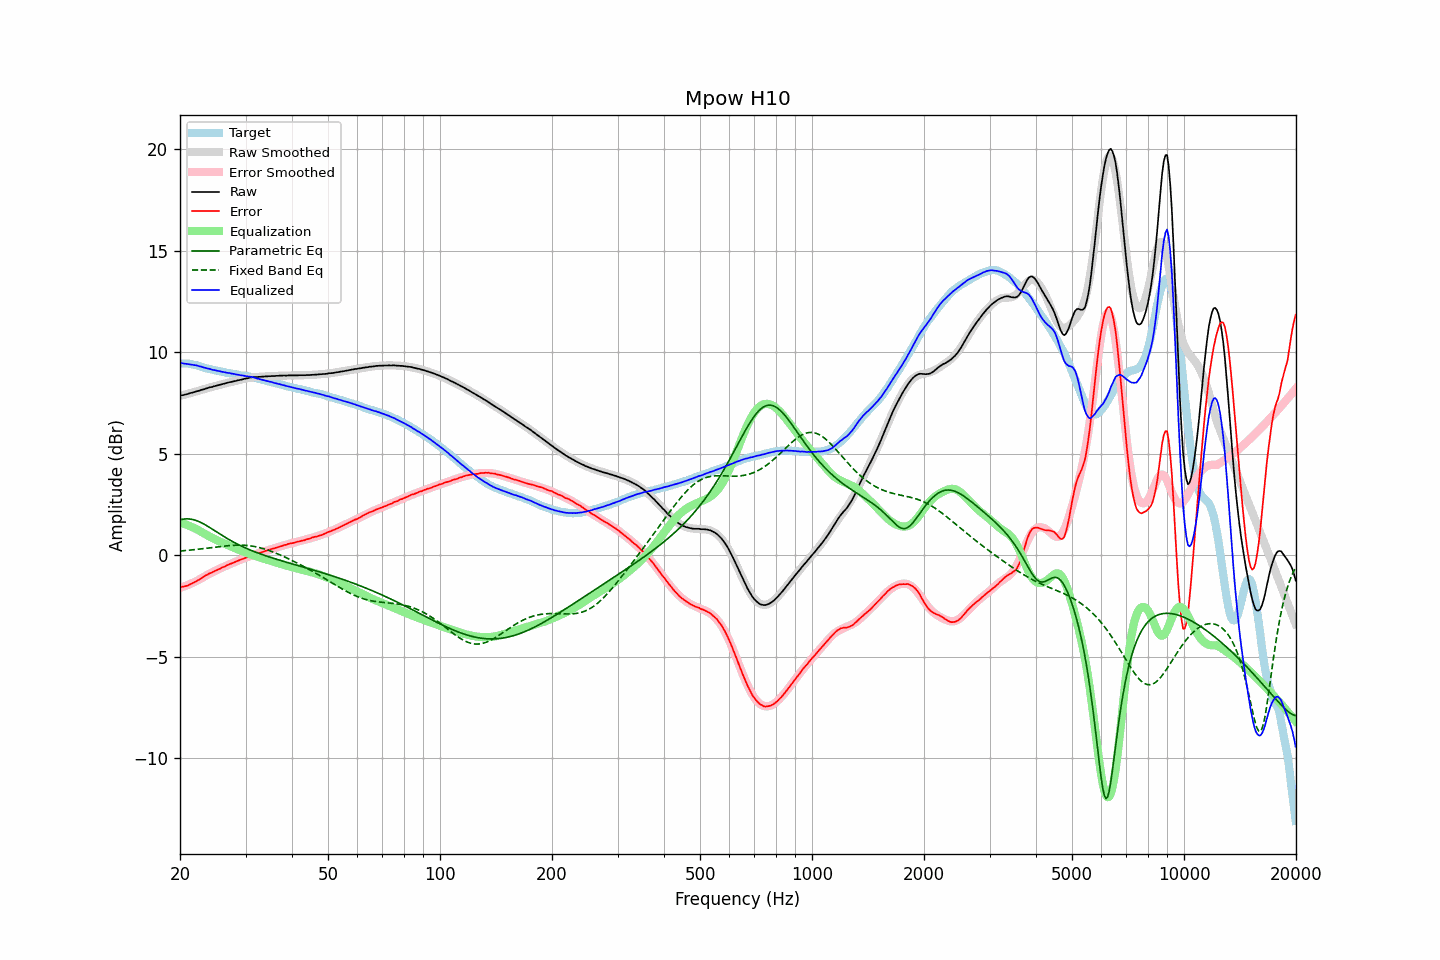

Data behind this chart, as committed beside it:
frequency, raw, error, smoothed, error_smoothed, equalization, parametric_eq, fixed_band_eq, equalized_raw, equalized_smoothed, target
20.00, 7.86, -1.59, 7.85, -1.62, 1.62, 1.74, 0.20, 9.47, 9.47, 9.44
20.20, 7.88, -1.57, 7.87, -1.59, 1.59, 1.76, 0.21, 9.47, 9.46, 9.44
20.40, 7.89, -1.56, 7.89, -1.56, 1.56, 1.77, 0.21, 9.45, 9.45, 9.44
20.61, 7.91, -1.54, 7.91, -1.53, 1.53, 1.78, 0.22, 9.44, 9.44, 9.44
20.81, 7.93, -1.52, 7.93, -1.50, 1.50, 1.79, 0.23, 9.43, 9.43, 9.44
21.02, 7.95, -1.50, 7.95, -1.47, 1.47, 1.79, 0.24, 9.41, 9.42, 9.44
21.23, 7.98, -1.45, 7.98, -1.43, 1.43, 1.78, 0.24, 9.41, 9.41, 9.42
21.44, 8.00, -1.42, 8.00, -1.40, 1.40, 1.77, 0.25, 9.40, 9.40, 9.41
21.66, 8.02, -1.38, 8.02, -1.36, 1.36, 1.75, 0.26, 9.38, 9.38, 9.39
21.87, 8.04, -1.34, 8.04, -1.33, 1.33, 1.73, 0.27, 9.36, 9.37, 9.37
22.09, 8.07, -1.30, 8.06, -1.29, 1.29, 1.71, 0.28, 9.35, 9.35, 9.36
22.31, 8.09, -1.25, 8.09, -1.25, 1.25, 1.68, 0.29, 9.33, 9.33, 9.33
22.54, 8.11, -1.21, 8.11, -1.20, 1.20, 1.64, 0.29, 9.31, 9.31, 9.31
22.76, 8.14, -1.16, 8.13, -1.16, 1.16, 1.61, 0.30, 9.29, 9.29, 9.29
22.99, 8.16, -1.11, 8.16, -1.11, 1.11, 1.57, 0.31, 9.27, 9.27, 9.26
23.22, 8.18, -1.06, 8.18, -1.06, 1.06, 1.52, 0.32, 9.24, 9.24, 9.23
23.45, 8.21, -1.00, 8.20, -1.02, 1.02, 1.48, 0.33, 9.22, 9.22, 9.20
23.69, 8.23, -0.97, 8.23, -0.97, 0.97, 1.43, 0.34, 9.20, 9.20, 9.19
23.92, 8.26, -0.92, 8.25, -0.93, 0.93, 1.38, 0.35, 9.19, 9.18, 9.17
24.16, 8.28, -0.89, 8.27, -0.89, 0.89, 1.33, 0.36, 9.17, 9.16, 9.16
24.40, 8.29, -0.86, 8.29, -0.85, 0.85, 1.28, 0.37, 9.14, 9.14, 9.14
24.65, 8.32, -0.81, 8.31, -0.81, 0.81, 1.23, 0.38, 9.12, 9.12, 9.12
24.89, 8.34, -0.77, 8.34, -0.77, 0.77, 1.18, 0.39, 9.11, 9.10, 9.10
25.14, 8.36, -0.74, 8.36, -0.73, 0.73, 1.13, 0.40, 9.09, 9.09, 9.09
25.39, 8.38, -0.70, 8.38, -0.69, 0.69, 1.08, 0.41, 9.07, 9.07, 9.07
25.65, 8.40, -0.67, 8.40, -0.66, 0.66, 1.03, 0.42, 9.05, 9.06, 9.06
25.91, 8.42, -0.62, 8.42, -0.62, 0.62, 0.98, 0.43, 9.04, 9.04, 9.03
26.16, 8.44, -0.59, 8.44, -0.59, 0.59, 0.93, 0.44, 9.02, 9.03, 9.02
26.43, 8.46, -0.56, 8.46, -0.55, 0.55, 0.88, 0.45, 9.01, 9.01, 9.01
26.69, 8.48, -0.51, 8.48, -0.52, 0.52, 0.83, 0.46, 8.99, 8.99, 8.98
26.96, 8.50, -0.48, 8.50, -0.48, 0.48, 0.79, 0.46, 8.98, 8.98, 8.97
27.23, 8.53, -0.44, 8.52, -0.45, 0.45, 0.74, 0.47, 8.97, 8.96, 8.96
27.50, 8.54, -0.42, 8.54, -0.41, 0.41, 0.70, 0.48, 8.95, 8.95, 8.95
27.77, 8.56, -0.38, 8.56, -0.38, 0.38, 0.65, 0.48, 8.94, 8.93, 8.93
28.05, 8.58, -0.35, 8.57, -0.35, 0.35, 0.61, 0.48, 8.92, 8.92, 8.92
28.33, 8.59, -0.32, 8.59, -0.31, 0.31, 0.57, 0.49, 8.90, 8.91, 8.90
28.62, 8.62, -0.28, 8.61, -0.28, 0.28, 0.53, 0.49, 8.89, 8.89, 8.89
28.90, 8.63, -0.25, 8.63, -0.25, 0.25, 0.49, 0.49, 8.87, 8.88, 8.87
29.19, 8.65, -0.21, 8.65, -0.22, 0.22, 0.45, 0.49, 8.86, 8.87, 8.85
29.48, 8.67, -0.19, 8.67, -0.18, 0.18, 0.41, 0.49, 8.85, 8.85, 8.85
29.78, 8.69, -0.16, 8.69, -0.15, 0.15, 0.38, 0.48, 8.84, 8.84, 8.84
30.08, 8.71, -0.13, 8.70, -0.12, 0.12, 0.34, 0.48, 8.83, 8.83, 8.83
30.38, 8.72, -0.10, 8.72, -0.09, 0.09, 0.31, 0.47, 8.81, 8.81, 8.81
30.68, 8.74, -0.07, 8.73, -0.06, 0.06, 0.27, 0.46, 8.80, 8.80, 8.80
30.99, 8.76, -0.02, 8.74, -0.04, 0.04, 0.24, 0.45, 8.79, 8.78, 8.77
31.30, 8.77, 0.00, 8.76, -0.01, 0.01, 0.21, 0.44, 8.77, 8.76, 8.76
31.61, 8.78, 0.02, 8.77, 0.02, -0.02, 0.18, 0.43, 8.76, 8.75, 8.75
31.93, 8.78, 0.04, 8.77, 0.05, -0.05, 0.15, 0.41, 8.73, 8.73, 8.73
32.24, 8.78, 0.07, 8.78, 0.07, -0.07, 0.12, 0.40, 8.70, 8.71, 8.70
32.57, 8.79, 0.10, 8.79, 0.10, -0.10, 0.09, 0.38, 8.69, 8.69, 8.68
32.89, 8.79, 0.11, 8.79, 0.12, -0.12, 0.06, 0.36, 8.66, 8.67, 8.67
33.22, 8.80, 0.15, 8.80, 0.15, -0.15, 0.03, 0.34, 8.65, 8.65, 8.64
33.55, 8.80, 0.16, 8.80, 0.17, -0.17, 0.00, 0.31, 8.62, 8.63, 8.63
33.89, 8.81, 0.20, 8.81, 0.20, -0.20, -0.03, 0.29, 8.61, 8.61, 8.60
34.23, 8.81, 0.22, 8.81, 0.22, -0.22, -0.05, 0.26, 8.58, 8.59, 8.58
34.57, 8.82, 0.25, 8.81, 0.25, -0.25, -0.08, 0.24, 8.57, 8.57, 8.56
34.92, 8.82, 0.27, 8.82, 0.27, -0.27, -0.10, 0.21, 8.54, 8.55, 8.54
35.27, 8.83, 0.30, 8.82, 0.30, -0.30, -0.13, 0.18, 8.53, 8.52, 8.52
35.62, 8.83, 0.32, 8.83, 0.32, -0.32, -0.16, 0.15, 8.50, 8.50, 8.50
35.97, 8.83, 0.34, 8.83, 0.35, -0.35, -0.18, 0.12, 8.48, 8.48, 8.48
... 635 more rows
